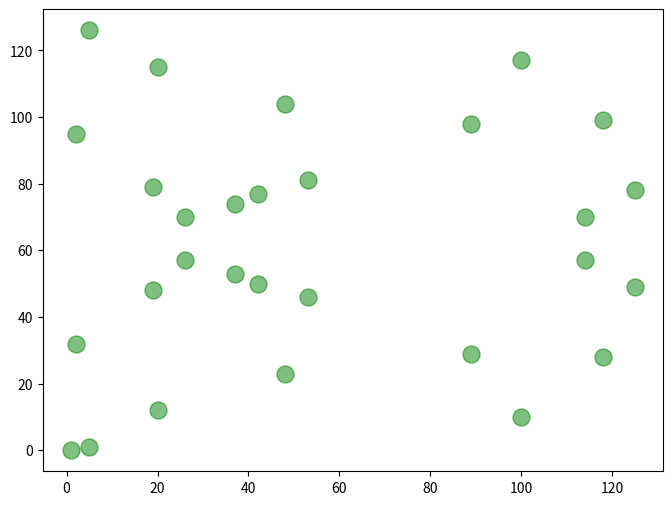

This figure's Python source:
# ECC uses y^2 = x^3 + a*x + b
# In addition operator P(x1, y1) Q(x2, y2) R(x3, y3)
# x3 = s^2 - x1 - x2 mod p
# y3 = s(x1-x3) - y1 mod p
# if P!=Q s = ((y2-y1)/(x2-x1)) mod p
# if P==Q s = ((3x1^2 + a)/2*y1) mod p
# To get inversion a^-1 we use Fermat's little theorem

import math
import numpy as np
import matplotlib.pyplot as plt

# additive Operation
def addOperation(a, b, p, q, m):
    if q == (math.inf, math.inf):
        return q

    x1 = p[0]
    y1 = p[1]
    x2 = q[0]
    y2 = q[1]

    if p == q:
        # Doubling
        # slope (s)
        # get inversion first (a^-1 = a^p-2 mod p)
        r = 2 * y1
        rInv = pow(r, m - 2, m)
        s = (rInv * (3 * (x1**2) + 1)) % m
    else:
        r = x2 - x1
        rInv = pow(r, m - 2, m)  # Fermat's little theorem
        s = (rInv * (y2 - y1)) % m

    x3 = (s**2 - x1 - x2) % m
    y3 = (s * (x1 - x3) - y1) % m
    return x3, y3


# y^2 = x^3 + 2*x + 2 mod 127
a = 2
b = 2
m = 127
P = (5, 1)
Q = P

allPoints = [P]
while 1:
    # check if R is inverse of P, then it is infinity spot
    # if A(x1, y1) B(x2, y2) and x1==x2, y1 and y2 is additive inverse to (mod m)

    if (Q[0] == P[0]) & (abs(Q[1] - m) == P[1]):
        # stop in here
        break
    else:
        # if not keep searching group's elements
        R = addOperation(a, b, P, Q, m)
        allPoints.append(R)
        Q = R

x, y = np.array(allPoints).T
plt.figure(figsize=(8, 6))
plt.scatter(x, y, marker="o", color="green", alpha=0.5, s=150)
plt.show()
print(allPoints)
